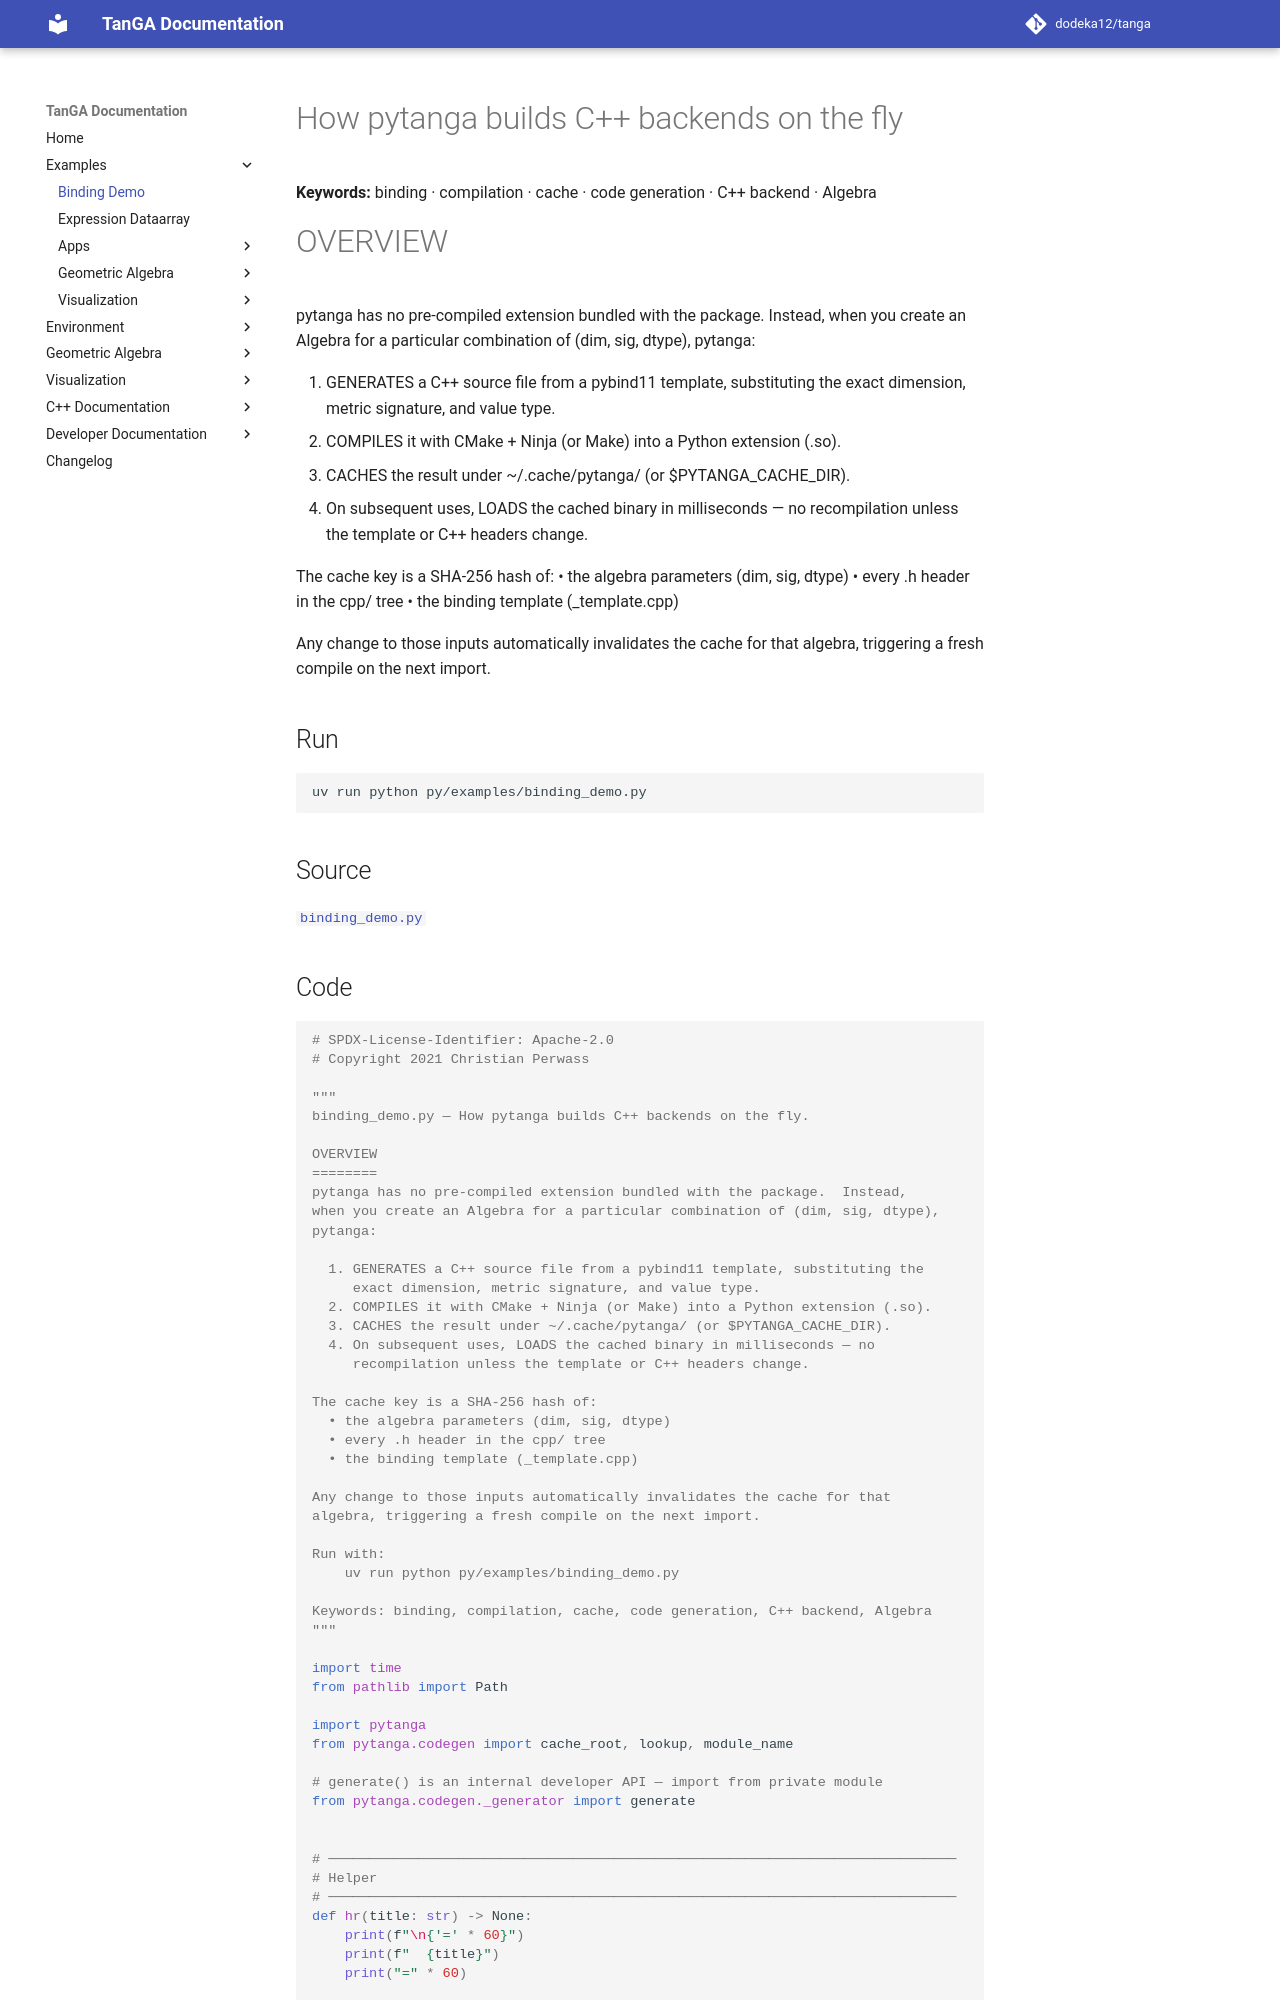

repository: dodeka12/tanga · page: v2.28.0-rc1/py/examples/binding_demo/index.html · generator: mkdocs

# How pytanga builds C++ backends on the fly

**Keywords:** binding · compilation · cache · code generation · C++ backend · Algebra

OVERVIEW
========
pytanga has no pre-compiled extension bundled with the package.  Instead,
when you create an Algebra for a particular combination of (dim, sig, dtype),
pytanga:

  1. GENERATES a C++ source file from a pybind11 template, substituting the
     exact dimension, metric signature, and value type.
  2. COMPILES it with CMake + Ninja (or Make) into a Python extension (.so).
  3. CACHES the result under ~/.cache/pytanga/ (or $PYTANGA_CACHE_DIR).
  4. On subsequent uses, LOADS the cached binary in milliseconds — no
     recompilation unless the template or C++ headers change.

The cache key is a SHA-256 hash of:
  • the algebra parameters (dim, sig, dtype)
  • every .h header in the cpp/ tree
  • the binding template (_template.cpp)

Any change to those inputs automatically invalidates the cache for that
algebra, triggering a fresh compile on the next import.

## Run

```bash
uv run python py/examples/binding_demo.py
```

## Source

[`binding_demo.py`](https://github.com/dodeka12/tanga/blob/main/py/examples/binding_demo.py)
